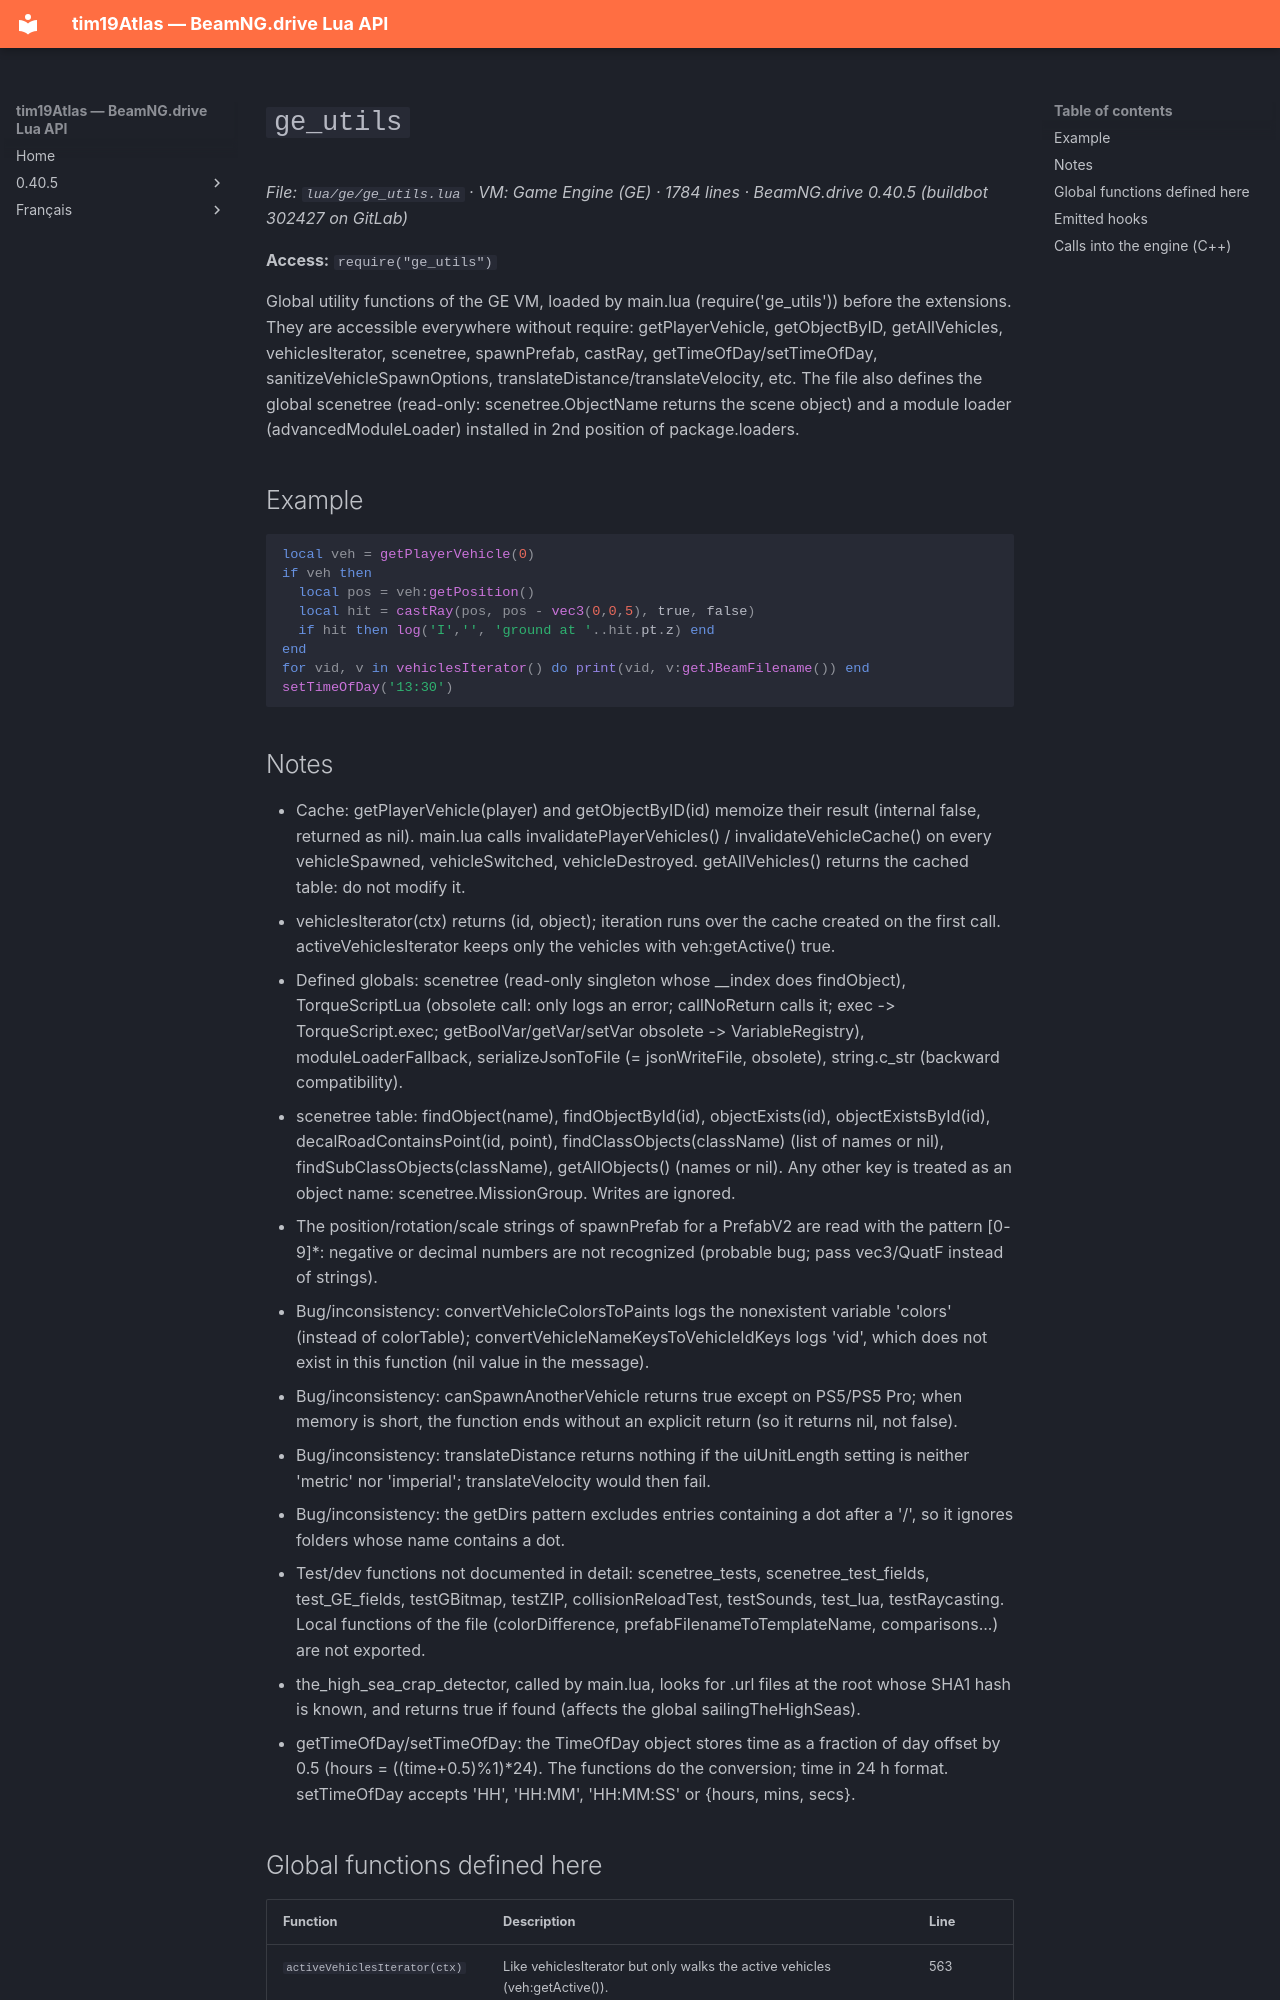

repository: Tim0219800/beamng-lua-atlas · page: 0.40.5/ge/ge_utils.html · generator: mkdocs

# `ge_utils`

*File: `lua/ge/ge_utils.lua` · VM: Game Engine (GE) · 1784 lines · BeamNG.drive 0.40.5 (buildbot 302427 on GitLab)*

**Access:** `require("ge_utils")`

Global utility functions of the GE VM, loaded by main.lua (require('ge_utils')) before the extensions. They are accessible everywhere without require: getPlayerVehicle, getObjectByID, getAllVehicles, vehiclesIterator, scenetree, spawnPrefab, castRay, getTimeOfDay/setTimeOfDay, sanitizeVehicleSpawnOptions, translateDistance/translateVelocity, etc. The file also defines the global scenetree (read-only: scenetree.ObjectName returns the scene object) and a module loader (advancedModuleLoader) installed in 2nd position of package.loaders.

## Example

```lua
local veh = getPlayerVehicle(0)
if veh then
  local pos = veh:getPosition()
  local hit = castRay(pos, pos - vec3(0,0,5), true, false)
  if hit then log('I','', 'ground at '..hit.pt.z) end
end
for vid, v in vehiclesIterator() do print(vid, v:getJBeamFilename()) end
setTimeOfDay('13:30')
```

## Notes

- Cache: getPlayerVehicle(player) and getObjectByID(id) memoize their result (internal false, returned as nil). main.lua calls invalidatePlayerVehicles() / invalidateVehicleCache() on every vehicleSpawned, vehicleSwitched, vehicleDestroyed. getAllVehicles() returns the cached table: do not modify it.
- vehiclesIterator(ctx) returns (id, object); iteration runs over the cache created on the first call. activeVehiclesIterator keeps only the vehicles with veh:getActive() true.
- Defined globals: scenetree (read-only singleton whose __index does findObject), TorqueScriptLua (obsolete call: only logs an error; callNoReturn calls it; exec -> TorqueScript.exec; getBoolVar/getVar/setVar obsolete -> VariableRegistry), moduleLoaderFallback, serializeJsonToFile (= jsonWriteFile, obsolete), string.c_str (backward compatibility).
- scenetree table: findObject(name), findObjectById(id), objectExists(id), objectExistsById(id), decalRoadContainsPoint(id, point), findClassObjects(className) (list of names or nil), findSubClassObjects(className), getAllObjects() (names or nil). Any other key is treated as an object name: scenetree.MissionGroup. Writes are ignored.
- The position/rotation/scale strings of spawnPrefab for a PrefabV2 are read with the pattern [0-9]*: negative or decimal numbers are not recognized (probable bug; pass vec3/QuatF instead of strings).
- Bug/inconsistency: convertVehicleColorsToPaints logs the nonexistent variable 'colors' (instead of colorTable); convertVehicleNameKeysToVehicleIdKeys logs 'vid', which does not exist in this function (nil value in the message).
- Bug/inconsistency: canSpawnAnotherVehicle returns true except on PS5/PS5 Pro; when memory is short, the function ends without an explicit return (so it returns nil, not false).
- Bug/inconsistency: translateDistance returns nothing if the uiUnitLength setting is neither 'metric' nor 'imperial'; translateVelocity would then fail.
- Bug/inconsistency: the getDirs pattern excludes entries containing a dot after a '/', so it ignores folders whose name contains a dot.
- Test/dev functions not documented in detail: scenetree_tests, scenetree_test_fields, test_GE_fields, testGBitmap, testZIP, collisionReloadTest, testSounds, test_lua, testRaycasting. Local functions of the file (colorDifference, prefabFilenameToTemplateName, comparisons...) are not exported.
- the_high_sea_crap_detector, called by main.lua, looks for .url files at the root whose SHA1 hash is known, and returns true if found (affects the global sailingTheHighSeas).
- getTimeOfDay/setTimeOfDay: the TimeOfDay object stores time as a fraction of day offset by 0.5 (hours = ((time+0.5)%1)*24). The functions do the conversion; time in 24 h format. setTimeOfDay accepts 'HH', 'HH:MM', 'HH:MM:SS' or {hours, mins, secs}.
